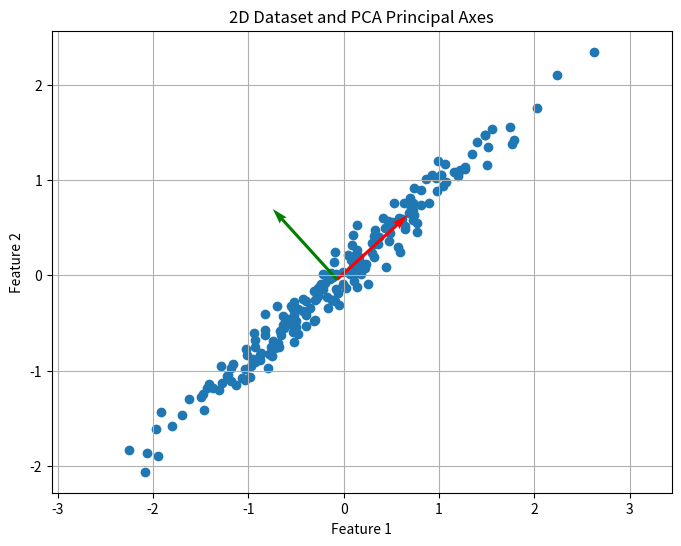

The script that saved this image:
import numpy as np
import matplotlib.pyplot as plt

# Generate a synthetic dataset
np.random.seed(0)
data = np.dot(np.random.rand(2, 2), np.random.randn(2, 200)).T

# Compute the covariance matrix
cov_mat = np.cov(data.T)

# Compute the eigenvalues and eigenvectors
eig_vals, eig_vecs = np.linalg.eig(cov_mat)

# Visualize the data along with the eigenvectors
plt.figure(figsize=(8, 6))
plt.scatter(data[:, 0], data[:, 1])

# Origin of the data (mean of the data)
origin = data.mean(axis=0)

# Plot the eigenvectors as arrows
plt.quiver(*origin, *eig_vecs[:, 0] * 3, color='r', scale=3, scale_units='xy', width=0.005)
plt.quiver(*origin, *eig_vecs[:, 1] * 3, color='g', scale=3, scale_units='xy', width=0.005)

# Setting the plot labels and title
plt.xlabel('Feature 1')
plt.ylabel('Feature 2')
plt.title('2D Dataset and PCA Principal Axes')
plt.grid(True)
plt.axis('equal')  # Equal aspect ratio ensures that the scale is the same on both axes
plt.show()
